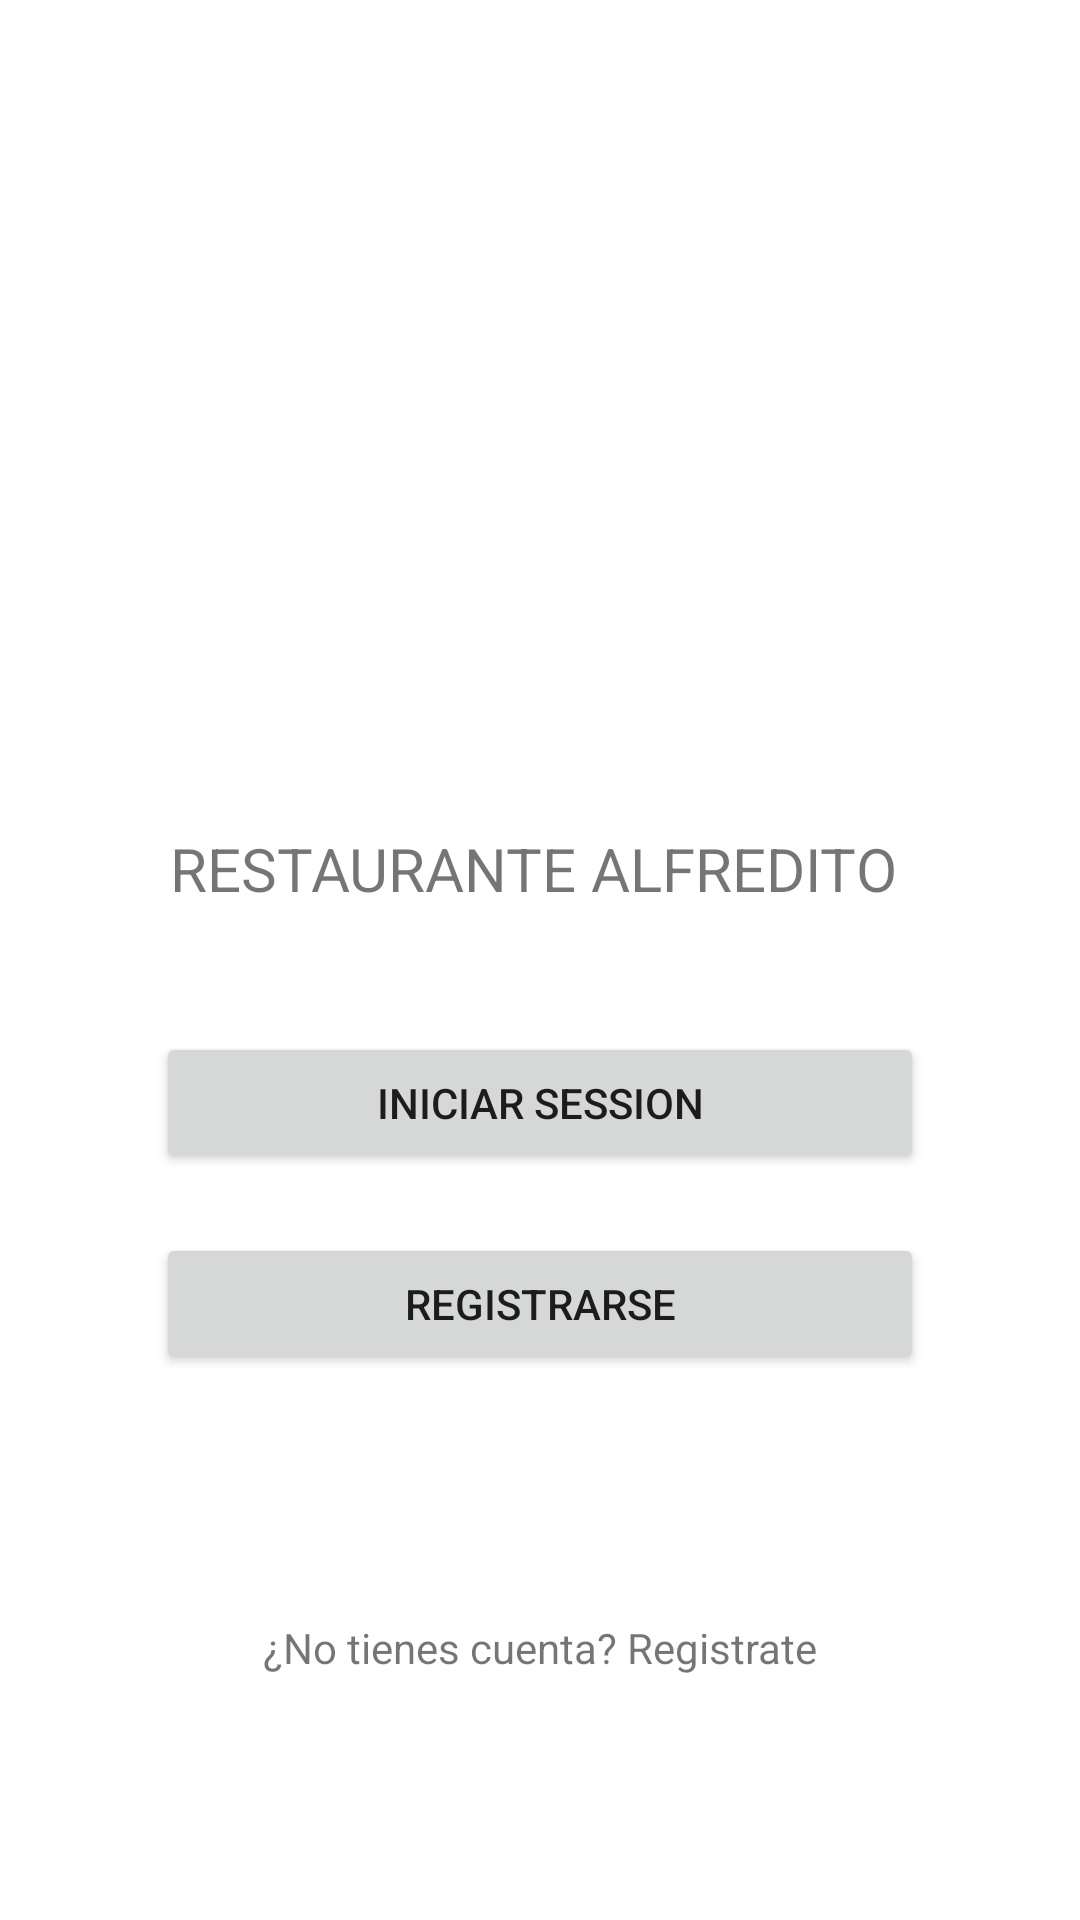

Produce the Android XML layout that renders to this screen, including the resource entries it uses.
<!-- AndroidManifest.xml: activity theme Theme.Restaurantealfredito.NoActionBar -->
<!-- res/layout/activity_main.xml -->
<?xml version="1.0" encoding="utf-8"?>
<androidx.constraintlayout.widget.ConstraintLayout xmlns:android="http://schemas.android.com/apk/res/android"
    xmlns:app="http://schemas.android.com/apk/res-auto"
    xmlns:tools="http://schemas.android.com/tools"
    android:layout_width="match_parent"
    android:layout_height="match_parent"
    tools:context=".MainActivity">


    <TextView
        android:id="@+id/txtCuentaRegistrate"
        android:layout_width="wrap_content"
        android:layout_height="wrap_content"
        android:clickable="true"
        android:focusable="true"
        android:text="¿No tienes cuenta? Registrate"
        app:layout_constraintBottom_toBottomOf="parent"
        app:layout_constraintEnd_toEndOf="parent"
        app:layout_constraintStart_toStartOf="parent"
        app:layout_constraintTop_toBottomOf="@+id/btnRegistrarse"
        tools:ignore="TouchTargetSizeCheck" />

    <Button
        android:id="@+id/btnRegistrarse"
        android:layout_width="256dp"
        android:layout_height="47dp"
        android:layout_marginTop="20dp"
        android:onClick="procesoRegistro"
        android:text="REGISTRARSE"
        app:layout_constraintEnd_toEndOf="parent"
        app:layout_constraintStart_toStartOf="parent"
        app:layout_constraintTop_toBottomOf="@+id/btnIniciarSesion"
        tools:ignore="MissingConstraints,TouchTargetSizeCheck" />

    <TextView
        android:id="@+id/textView"
        android:layout_width="247dp"
        android:layout_height="44dp"
        android:layout_marginTop="276dp"
        android:text="RESTAURANTE ALFREDITO"

        android:textSize="20sp"
        app:layout_constraintEnd_toEndOf="parent"
        app:layout_constraintStart_toStartOf="parent"
        app:layout_constraintTop_toTopOf="parent"
        tools:ignore="MissingConstraints" />

    <Button
        android:id="@+id/btnIniciarSesion"
        android:layout_width="256dp"
        android:layout_height="47dp"
        android:layout_marginTop="24dp"
        android:onClick="procesoIniciar"
        android:text="Iniciar session"
        app:layout_constraintEnd_toEndOf="parent"
        app:layout_constraintStart_toStartOf="parent"
        app:layout_constraintTop_toBottomOf="@+id/textView"
        tools:ignore="MissingConstraints,TouchTargetSizeCheck" />

    <ImageView
        android:id="@+id/imageView4"
        android:layout_width="200dp"
        android:layout_height="149dp"
        app:layout_constraintBottom_toTopOf="@+id/textView"
        app:layout_constraintEnd_toEndOf="parent"
        app:layout_constraintStart_toStartOf="parent"
        app:layout_constraintTop_toTopOf="parent"
        app:srcCompat="@drawable/ic_baseline_child_care_24" />


</androidx.constraintlayout.widget.ConstraintLayout>
<!-- resources referenced by this layout -->
<resources>
  <style name="Theme.Restaurantealfredito.NoActionBar">
          <item name="windowActionBar">false</item>
          <item name="windowNoTitle">true</item>
      </style>
</resources>
